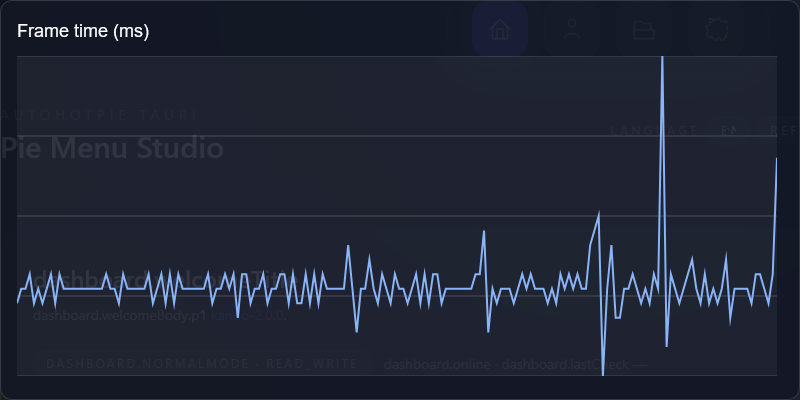

The file beside this chart, header and first rows:
frame, index, frame_time_ms
1, 0, 5
2, 1, 6
3, 2, 6
4, 3, 7
5, 4, 5
6, 5, 6
7, 6, 5
8, 7, 6
9, 8, 7
10, 9, 5
11, 10, 7
12, 11, 6
13, 12, 6
14, 13, 6
15, 14, 6
16, 15, 6
17, 16, 6
18, 17, 6
19, 18, 6
20, 19, 6
21, 20, 6
22, 21, 7
23, 22, 6
24, 23, 6
25, 24, 5
26, 25, 7
27, 26, 6
28, 27, 6
29, 28, 6
30, 29, 6
31, 30, 6
32, 31, 7
33, 32, 5
34, 33, 6
35, 34, 7
36, 35, 5
37, 36, 7
38, 37, 5
39, 38, 7
40, 39, 6
41, 40, 6
42, 41, 6
43, 42, 6
44, 43, 6
45, 44, 6
46, 45, 7
47, 46, 5
48, 47, 6
49, 48, 6
50, 49, 7
51, 50, 6
52, 51, 7
53, 52, 4
54, 53, 7
55, 54, 7
56, 55, 5
57, 56, 6
58, 57, 6
59, 58, 7
60, 59, 5
... 120 more rows
